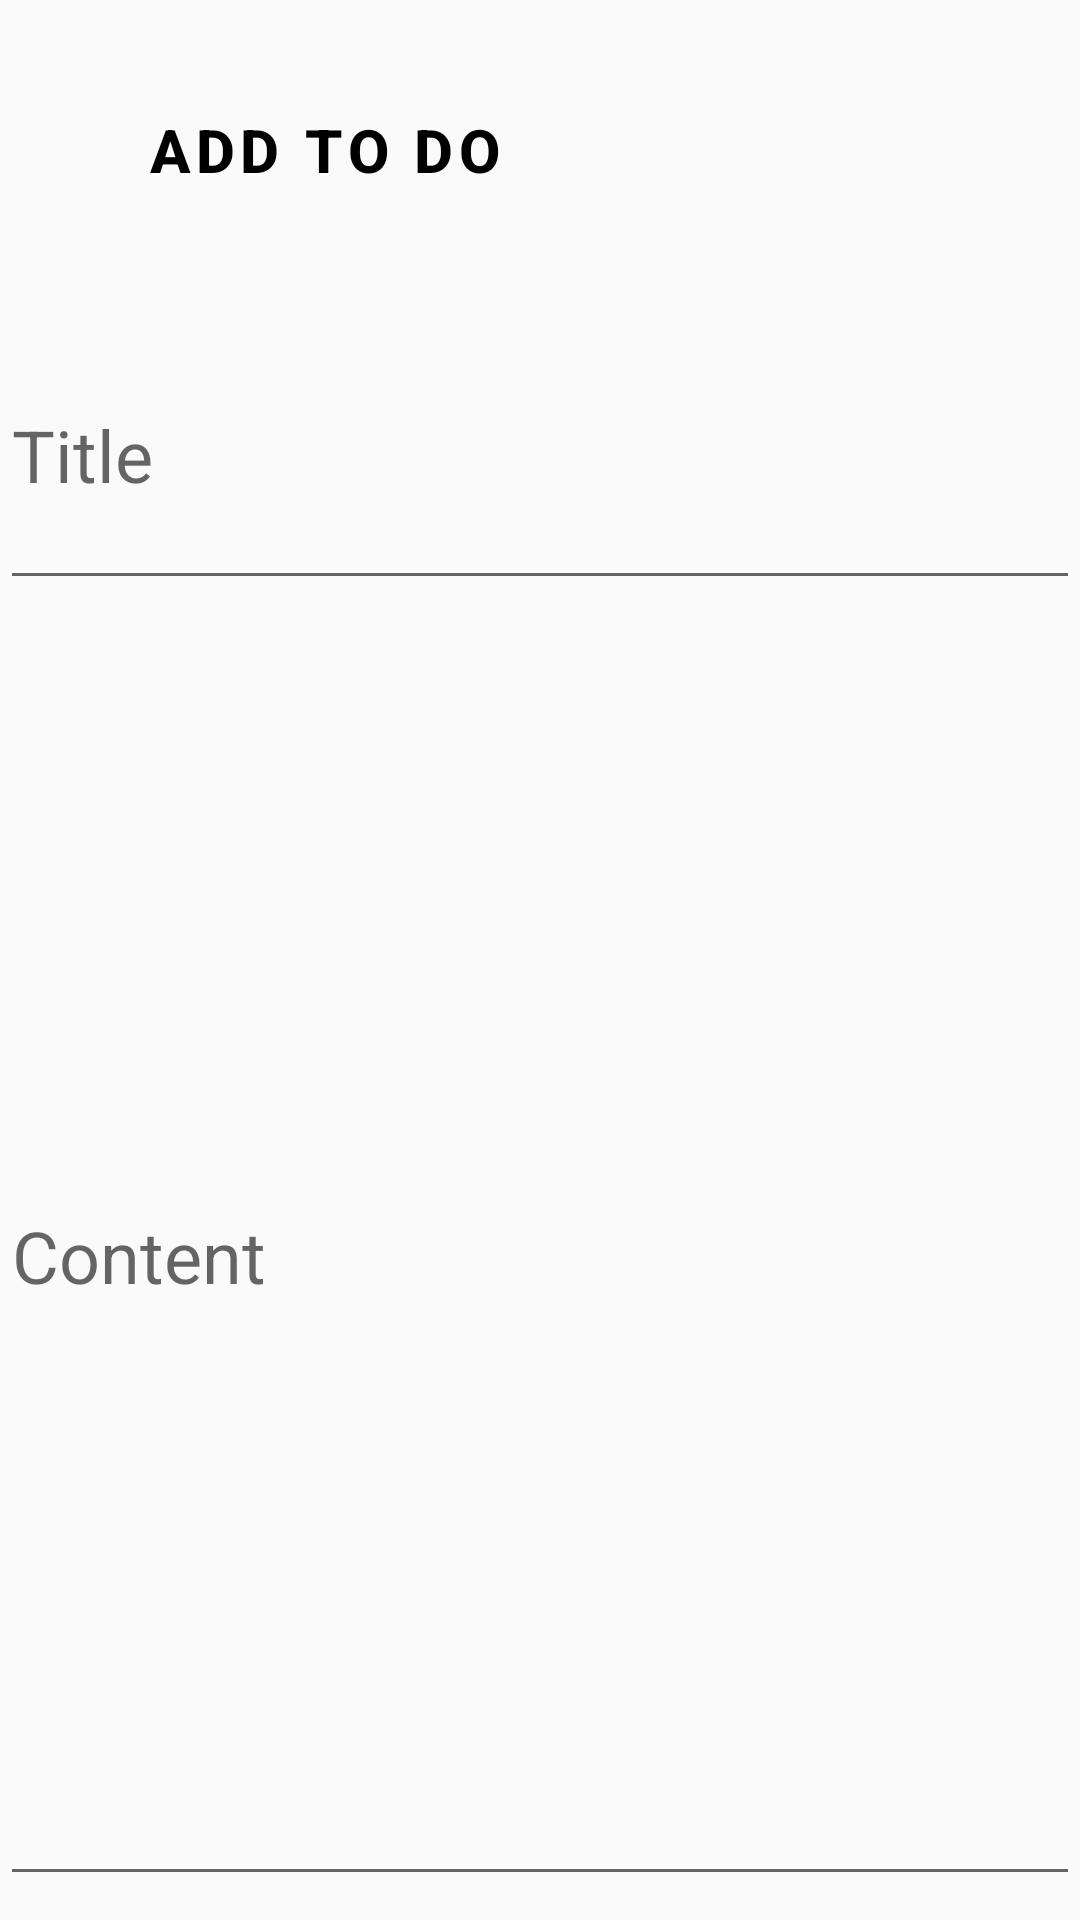

Produce the Android XML layout that renders to this screen, including the resource entries it uses.
<!-- AndroidManifest.xml: application theme Theme.ToDoListJava -->
<!-- res/layout/fragment_add_to_do_list.xml -->
<?xml version="1.0" encoding="utf-8"?>
<RelativeLayout xmlns:android="http://schemas.android.com/apk/res/android"
    xmlns:tools="http://schemas.android.com/tools"
    android:id="@+id/relativeLayout"
    android:layout_width="match_parent"
    android:layout_height="match_parent"
    xmlns:app="http://schemas.android.com/apk/res-auto"
    tools:context=".view.AddToDoListFragment">


    <EditText
        android:layout_below="@+id/linearLayout"
        android:id="@+id/toDoTitleText"
        android:layout_width="match_parent"
        android:layout_height="100dp"
        android:textSize="24sp"
        android:inputType="textMultiLine"
        android:layout_marginBottom="2dp"
        android:hint="Title">

    </EditText>

    <EditText
        android:id="@+id/toDoContentText"
        android:layout_below="@id/toDoTitleText"
        android:layout_width="match_parent"
        android:layout_height="430dp"
        android:textSize="24sp"
        android:inputType="textMultiLine"
        android:layout_marginBottom="2dp"
        android:hint="Content">

    </EditText>

    <LinearLayout
        android:id="@+id/linearLayout"
        android:layout_width="match_parent"
        android:layout_height="wrap_content"
        android:orientation="horizontal">

        <Button
            android:id="@+id/addButton"
            style="@style/Widget.MaterialComponents.Button.OutlinedButton.Icon"
            android:textColor="@color/black"
            android:textStyle="bold"
            android:background="@color/white"
            android:textSize="20sp"
            android:layout_width="180dp"
            android:layout_height="60dp"
            android:layout_margin="20dp"
            android:text="Add to do">

        </Button>

        <ImageView
            android:id="@+id/colorsImageView"
            android:layout_width="90dp"
            android:layout_height="60dp"
            android:layout_margin="20dp"
            android:background="@drawable/ic_baseline_color_lens_24"
            >

        </ImageView>
    </LinearLayout>

</RelativeLayout>
<!-- resources referenced by this layout -->
<resources>
  <color name="black">#FF000000</color>
  <color name="white">#FFFFFFFF</color>
  <style name="Theme.ToDoListJava" parent="Theme.MaterialComponents.DayNight.DarkActionBar.Bridge">
          
          <item name="colorPrimary">@color/purple_500</item>
          <item name="colorPrimaryVariant">@color/purple_700</item>
          <item name="colorOnPrimary">@color/white</item>
          
          <item name="colorSecondary">@color/black</item>
          <item name="colorSecondaryVariant">@color/teal_700</item>
          <item name="colorOnSecondary">@color/black</item>
          
          <item name="android:statusBarColor" tools:targetApi="l">?attr/colorPrimaryVariant</item>
          
      </style>
  <color name="purple_500">#FF6200EE</color>
  <color name="purple_700">#FF3700B3</color>
  <color name="teal_700">#FF018786</color>
</resources>
